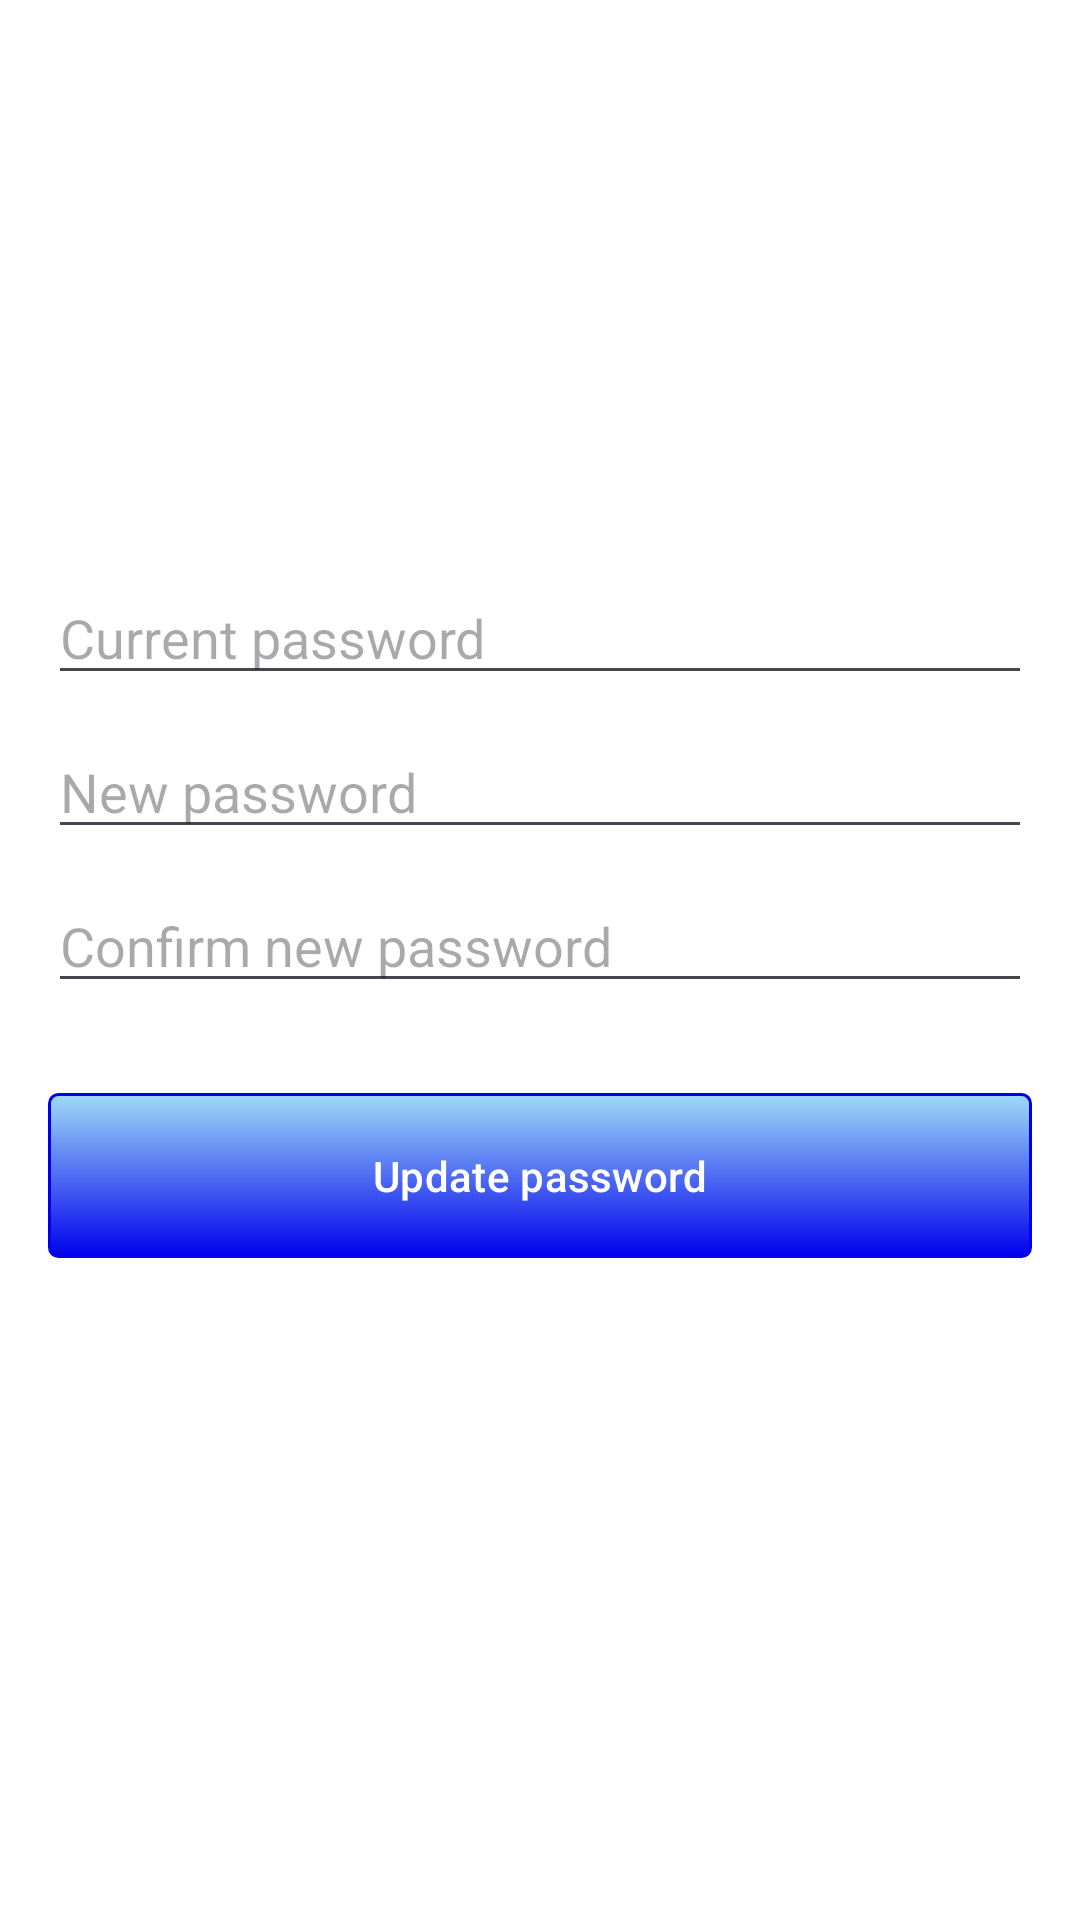

This screen was rendered from an Android layout file. Write that file and the resources it references.
<!-- AndroidManifest.xml: application theme Theme.LloydTest -->
<!-- res/layout/fragment_change_password.xml -->
<?xml version="1.0" encoding="utf-8"?>
<ScrollView xmlns:android="http://schemas.android.com/apk/res/android"
    xmlns:app="http://schemas.android.com/apk/res-auto"
    xmlns:tools="http://schemas.android.com/tools"
    android:layout_width="match_parent"
    android:layout_height="match_parent"
    android:background="#fff"
    tools:context=".presentation.main.account.password.AccountPasswordFragment">

    <androidx.constraintlayout.widget.ConstraintLayout
        android:layout_width="match_parent"
        android:layout_height="0dp"
        android:layout_gravity="center"
        android:padding="16dp"

        >

        <com.google.android.material.textfield.TextInputEditText
            android:id="@+id/input_current_password"
            android:layout_width="0dp"
            android:layout_height="wrap_content"
            android:hint="@string/current_password"
            android:imeOptions="flagNoExtractUi"
            android:inputType="textPassword"
            android:textColor="#000"
            app:layout_constraintBottom_toTopOf="@+id/input_new_password"
            app:layout_constraintLeft_toLeftOf="parent"
            app:layout_constraintRight_toRightOf="parent"
            app:layout_constraintTop_toTopOf="parent"
            app:layout_constraintVertical_bias=".10"
            app:layout_constraintVertical_chainStyle="packed" />


        <com.google.android.material.textfield.TextInputEditText
            android:id="@+id/input_new_password"
            android:layout_width="0dp"
            android:layout_height="wrap_content"
            android:hint="@string/new_password"
            android:layout_marginTop="10dp"
            android:imeOptions="flagNoExtractUi"
            android:inputType="textPassword"
            android:textColor="#000"
            app:layout_constraintBottom_toTopOf="@+id/input_confirm_password"
            app:layout_constraintLeft_toLeftOf="parent"
            app:layout_constraintRight_toRightOf="parent"
            app:layout_constraintTop_toBottomOf="@+id/input_current_password" />


        <com.google.android.material.textfield.TextInputEditText
            android:id="@+id/input_confirm_password"
            android:layout_width="0dp"
            android:layout_height="wrap_content"
            android:hint="@string/confirm_new_password"
            android:imeOptions="flagNoExtractUi"
            android:inputType="textPassword"
            android:textColor="#000"
            android:layout_marginTop="10dp"
            app:layout_constraintBottom_toTopOf="@+id/update_password_button"
            app:layout_constraintLeft_toLeftOf="parent"
            app:layout_constraintRight_toRightOf="parent"
            app:layout_constraintTop_toBottomOf="@+id/input_new_password" />


        <com.google.android.material.button.MaterialButton
            android:id="@+id/update_password_button"
            android:layout_width="0dp"
            android:layout_height="55dp"
            android:layout_marginTop="30dp"
            android:layout_marginBottom="30dp"
            android:background="@drawable/main_button_drawable"
            android:text="@string/update_password"
            android:textAllCaps="false"
            android:textColor="#fff"
            app:backgroundTint="@null"
            app:layout_constraintBottom_toBottomOf="parent"
            app:layout_constraintLeft_toLeftOf="parent"
            app:layout_constraintRight_toRightOf="parent"
            app:layout_constraintTop_toBottomOf="@+id/input_confirm_password" />


    </androidx.constraintlayout.widget.ConstraintLayout>


</ScrollView>
<!-- resources referenced by this layout -->
<resources>
  <!-- drawable main_button_drawable (drawable) -->
  <?xml version="1.0" encoding="utf-8"?>
  <selector xmlns:android="http://schemas.android.com/apk/res/android">
  
      <item android:state_pressed="true">
          <shape android:shape="rectangle">
              <corners android:radius="3dip" />
              <stroke android:width="1dip"
                      android:color="@color/link_blue" />
              <gradient android:angle="-90"
                        android:endColor="@color/tealLight"
                        android:startColor="@color/tealLight" />
          </shape>
      </item>
  
      <item android:state_focused="true">
          <shape android:shape="rectangle">
              <corners android:radius="3dip" />
              <stroke android:width="1dip"
                      android:color="@color/link_blue" />
              <solid android:color="@color/tealLight" />
          </shape>
      </item>
  
      <item>
          <shape android:shape="rectangle">
              <corners android:radius="3dip" />
              <stroke android:width="1dip"
                      android:color="@color/link_blue" />
              <gradient android:angle="-90"
                        android:endColor="@color/link_blue"
                        android:startColor="@color/tealLight" />
          </shape>
      </item>
  </selector>
  <string name="confirm_new_password">Confirm new password</string>
  <string name="current_password">Current password</string>
  <string name="new_password">New password</string>
  <string name="update_password">Update password</string>
  <style name="Theme.LloydTest" parent="Base.Theme.LloydTest" />
  <color name="link_blue">#0000EE</color>
  <color name="tealLight">#9FDAF7</color>
  <style name="Base.Theme.LloydTest" parent="Theme.Material3.DayNight.NoActionBar">
          
          
      </style>
</resources>
